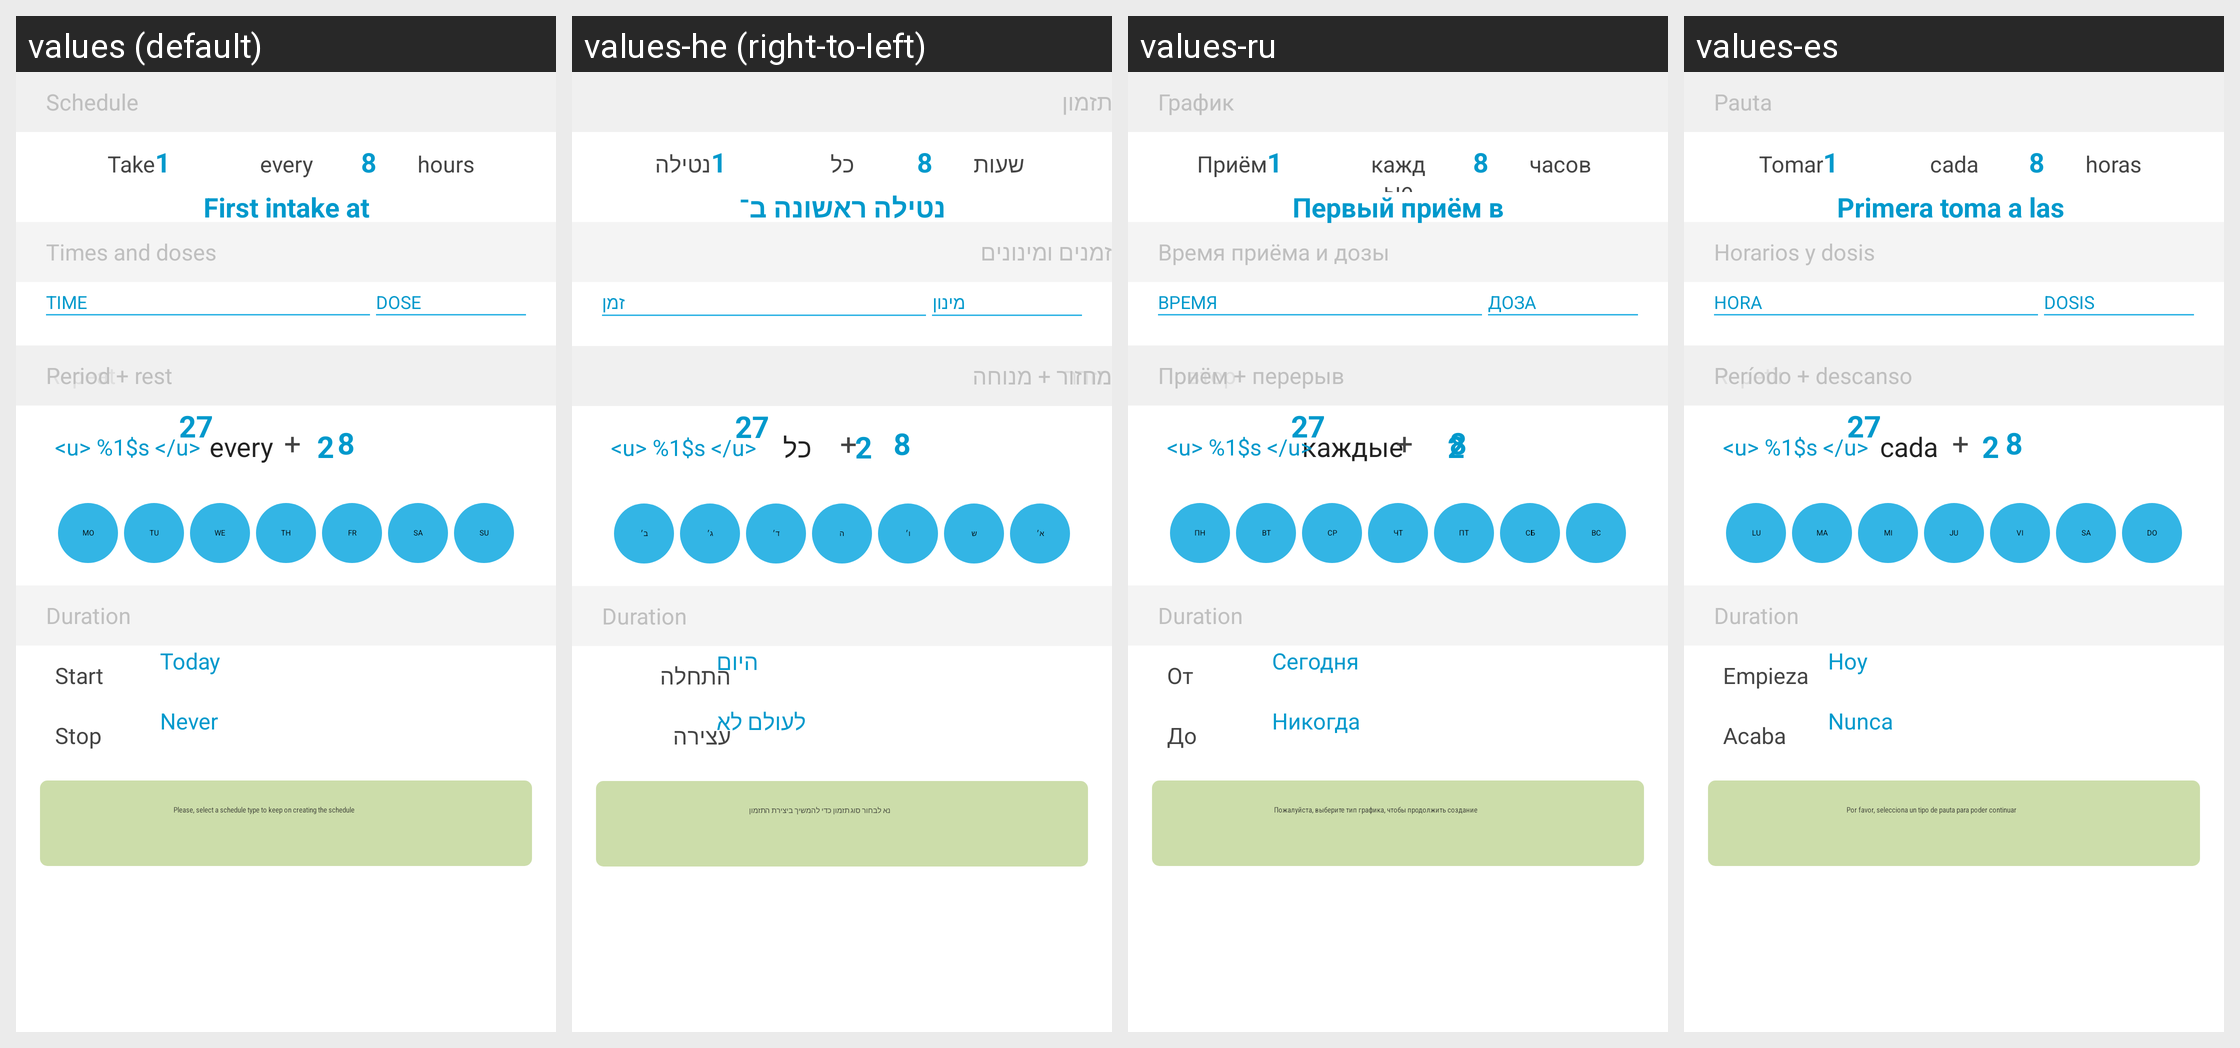

This grid shows one Android layout under several languages. Give, for every string resource on the screen, its name, the default text and each shown locale's text.
Android screen res/layout/fragment_schedule_timetable.xml rendered under 4 locales, left to right: values (default), values-he (right-to-left), values-ru, values-es. Device: Nexus 5 (rendered at 1080×1920; each locale shown at half size, 540×960, under a caption strip naming it); theme AppTheme.
Other locales in the repository, not shown: values-de, values-en-rAU, values-fr, values-fr-rCH, values-gl-rES, values-it, values-nl.
Strings drawn on this screen, with the default value and each locale's value (text and hints the layout hard-codes, and strings that could not be matched under every locale, appear in the picture but are not listed):

schedule_help_no_type_selected
  values: Please, select a schedule type to keep on creating the schedule
  values-he: נא לבחור סוג תזמון כדי להמשיך ביצירת התזמון
  values-ru: Пожалуйста, выберите тип графика, чтобы продолжить создание
  values-es: Por favor, selecciona un tipo de pauta para poder continuar

schedule
  values: Schedule
  values-he: תזמון
  values-ru: График
  values-es: Pauta

doses_and_times
  values: Times and doses
  values-he: זמנים ומינונים
  values-ru: Время приёма и дозы
  values-es: Horarios y dosis

schedule_timetable_time_column
  values: TIME
  values-he: זמן
  values-ru: ВРЕМЯ
  values-es: HORA

schedule_timetable_dose_column
  values: DOSE
  values-he: מינון
  values-ru: ДОЗА
  values-es: DOSIS

take
  values: Take
  values-he: נטילה
  values-ru: Приём
  values-es: Tomar

every
  values: every
  values-he: כל
  values-ru: каждые
  values-es: cada

hours
  values: hours
  values-he: שעות
  values-ru: часов
  values-es: horas

schedule_repeat_days
  values: Repeat
  values-he: חזרה
  values-ru: Повтор
  values-es: Repetir

schedule_custom_rule_text
  values: <u> %1$s </u>
  values-he: <u> %1$s </u>  [not translated; the default value is used]
  values-ru: <u> %1$s </u>  [not translated; the default value is used]
  values-es: <u> %1$s </u>

schedule_repeat_period
  values: Period + rest
  values-he: מחזור + מנוחה
  values-ru: Приём + перерыв
  values-es: Período + descanso

label_schedule_repeat_today
  values: Start
  values-he: התחלה
  values-ru: От
  values-es: Empieza

button_schedule_repeat_today
  values: Today
  values-he: היום
  values-ru: Сегодня
  values-es: Hoy

label_schedule_repeat_until
  values: Stop
  values-he: עצירה
  values-ru: До
  values-es: Acaba

button_schedule_repeat_until
  values: Never
  values-he: לעולם לא
  values-ru: Никогда
  values-es: Nunca

schedule_day_selector_mo
  values: MO
  values-he: ב׳
  values-ru: ПН
  values-es: LU

schedule_day_selector_tu
  values: TU
  values-he: ג׳
  values-ru: ВТ
  values-es: MA

schedule_day_selector_we
  values: WE
  values-he: ד׳
  values-ru: СР
  values-es: MI

schedule_day_selector_th
  values: TH
  values-he: ה
  values-ru: ЧТ
  values-es: JU

schedule_day_selector_fr
  values: FR
  values-he: ו׳
  values-ru: ПТ
  values-es: VI

schedule_day_selector_sa
  values: SA
  values-he: ש
  values-ru: СБ
  values-es: SA

schedule_day_selector_su
  values: SU
  values-he: א׳
  values-ru: ВС
  values-es: DO
